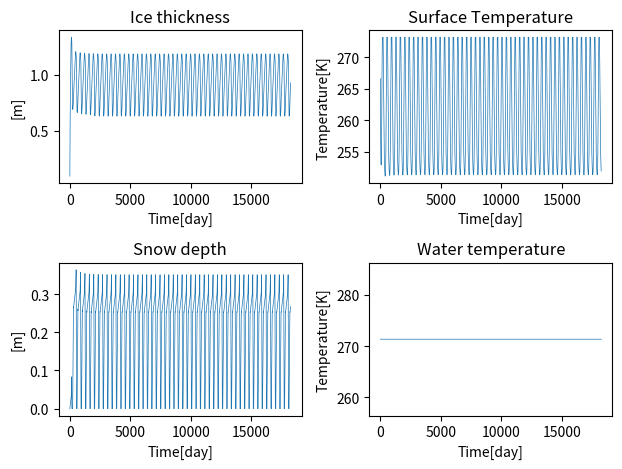

Write the Python code that produced this figure.
import numpy as np
import matplotlib.pyplot as plt
from scipy import optimize

#Variables et constantes---------------------------------------------------------------------------------------------------------------------
#Physical constants
Lfus = 3.35e5           #Latent heat of fusion for water [J/kg]
rhoi = 917              #Sea ice density [kg/m3]
ki = 2.2                #Sea ice thermal conductivity [W/m/K]
ks = 0.31               #Snow thermal conductivity [W/m/K]
sec_per_day = 86400     #Second in one day [s/day]
epsilon = 0.99          #surface emissivity
sigma = 5.67e-8         #Stefan-Boltzmann constantes
Kelvin = 273.15         #Conversion from Celsius to Kelvin           

#Bottom boundary condition
T_bo = -1.8          #Bottom temperature [C]



#conditions initiales
thick_0 = 0.1       #épaisseur initiale [m]
T_0 = -10           #température initiale [C]
Q_w = 5             #flux de chaleur océanique [W/m^2]
snow_0 = 0.00       #initiale snow thickness [m]
nbry = 50            #nombre d'année souhaité
alb = 0.8           #surface albedo

h_w = 50            #épaisseur de la couche mélangée [m]
C_w = 4000          #Capacité calorifique de l'eau [J/kg/K]
alb_w = 0.1         #albedo de l'eau 
rhow = 1025         #densité de l'eau [kg/m^3]

alb_s = 0.8         #albedo de la neige
rhos = 330          #densité de la neige [kg/m^3]

N_d = nbry*365      #nombre de jour dans x années



#Fonction de calcul des flux de surface-----------------------------------------------------------------------------------------------------------
#Other physical constants




Q_SOL = np.zeros(N_d)       #flux de chaleur solaire
Q_NSOL = np.zeros(N_d)      #flux de chaleur non solaire

def solar_flux(day):
    
    Q_sol= 314 * np.exp((-(day-164)**2)/4608)
    return(Q_sol)

def non_solar_flux(day):
    
    Q_nsol = 118 * np.exp((-0.5*(day-206)**2)/(53**2))+179
    return(Q_nsol)
    
    
#Fonction qui calcul la température de surface de la glace----------------------------------------------------------------------------------------
T_0K = T_0 + Kelvin        #conversion en Kelvin
T_boK = T_bo + Kelvin      #conversion en Kelvin
x0 = 200.15                #valeur de départ N-R

def f(T_su,h,ki,epsilon,sigma,alb,day):
    return (-(h*epsilon*sigma)/ki*T_su**4 - T_su + h/ki*((solar_flux(day))*(1-alb)+non_solar_flux(day))+T_boK)
 
def df(T_su,h,ki,epsilon,sigma,alb,day):
    return (-(4*h*epsilon*sigma)/ki*T_su**3-1)


def get_root(h,ki,epsilon,sigma,alb,day):
    root = optimize.newton(f,x0,fprime = df, args= (h,ki,epsilon,sigma,alb,day))
    return(root)
    
     

#Definition des vecteurs--------------------------------------------------------------------------------------------------------------------------
thick_temp = np.zeros(N_d) #Epaisseur de la glace 
thick_temp[0] = thick_0
Q_csurf = np.zeros(N_d) #Flux de chaleur en surface [W/m^2]
ROOT_surf = np.zeros(N_d) #Température de surface de la glace [K]
Q_net = np.zeros(N_d) #Flux de chaleur net [W/m^2]
doy = (np.arange(0,N_d))%365+1 #vecteur multi-year 1-365 pour chaque année
T_w = np.zeros(N_d) #Température de la couche de mélange [K] 
T_w[0] = T_boK  
h_s = np.zeros(N_d) #Epaisseur de neige
h_s[0] = 0
deltaH = np.zeros(N_d) #Couche de neige qui devient de la glace

#Fonction qui calcul les chutes de neige dans l'année----------------------------------------------------------------------------------------------
def get_snowfall(day,h_s):
    
    if day >= 232 and day <= 303: 
        snowfall = h_s +   0.3/71
    elif day >= 305 and day <= 365:
        snowfall = h_s +  0.05/181
    elif day >= 1 and day <= 120:
        snowfall = h_s + 0.05/181
    elif day >= 121 and day <= 151:    
        snowfall = h_s +  0.05/31
    else:
        snowfall = h_s
    return(snowfall)
 
 
#Fonction qui calcul l'épaisseur de glace en tenant compte de la température de la couche de mélange et de la neige---------------------------------------------------------------
def get_thick_temp(T_boK, ki, ks, rhoi, Lfus, snow_0, Q_w, epsilon,sigma, alb, N_d):

    for j in range(0,N_d-1):
    
        doy = (np.arange(0,N_d))%365+1   #vecteur année 1-365 pour chaque année
        
        if thick_temp[j] > 0:    #-----------------------------------------partie où il y a tjrs de la glace--------------------------------------
            T_w[j] = T_boK                  
            ROOT_surf[j] = get_root(thick_temp[j],ki,epsilon,sigma,alb,doy[j])
            deltaH[j] = (rhos*h_s[j] + rhoi*thick_temp[j] - rhow*thick_temp[j])/(rhow+rhos-rhoi)                         
            
            if ROOT_surf[j] >= 273.15:
                ROOT_surf[j] = 273.15
                h_s[j+1] = get_snowfall(doy[j],h_s[j])
                
                if h_s[j] > 0:                                                          #fonte de la neige
                    Q_net[j] = (1-alb_s)*solar_flux(doy[j]) + non_solar_flux(doy[j]) - epsilon*sigma*273.15**4                       
                    h_s[j+1] = get_snowfall(doy[j],h_s[j]) - (Q_net[j])*sec_per_day/(rhos*Lfus)
                    Q_csurf[j] = (ki*ks*(thick_temp[j]+h_s[j]))/(ki*h_s[j]+ks*thick_temp[j]) * (ROOT_surf[j]-T_boK)/(thick_temp[j]+h_s[j])
                    thick_temp[j+1] = thick_temp[j] - (Q_csurf[j]+Q_w)*sec_per_day/(rhoi*Lfus) 
                    if deltaH[j] > 0:
                        thick_temp[j+1] = thick_temp[j+1] + deltaH[j]
                        h_s[j+1] = h_s[j+1] - deltaH[j]
                elif h_s[j] <= 0:                                                       #pas de neige => fonte de la glace de mer 
                    h_s[j] = 0
                    Q_csurf[j] = ki * (ROOT_surf[j]-T_boK)/(thick_temp[j])    
                    Q_net[j] = (1-alb)*solar_flux(doy[j]) + non_solar_flux(doy[j]) - epsilon*sigma*273.15**4
                    thick_temp[j+1] = thick_temp[j] - (Q_csurf[j]+Q_w+Q_net[j])*sec_per_day/(rhoi*Lfus)

            else:
                h_s[j+1] = get_snowfall(doy[j],h_s[j])  
                if thick_temp[j] >= 0.1:                                                #formation de la glace de mer avec neige 
                    if h_s[j] < 0:
                        h_s[j] = 0
   
                    Q_csurf[j] = (ki*ks*(thick_temp[j]+h_s[j]))/(ki*h_s[j]+ks*thick_temp[j]) * (ROOT_surf[j]-T_boK)/(thick_temp[j]+h_s[j])    
                    thick_temp[j+1] =  thick_temp[j] - (Q_csurf[j]+Q_w)*sec_per_day/(rhoi*Lfus) 
                    if deltaH[j] > 0:
                        thick_temp[j+1] = thick_temp[j+1] + deltaH[j]
                        h_s[j+1] = h_s[j+1] - deltaH[j]                     
                    
                else:                                                                   #formation de la glace de mer sans neige 
                    if h_s[j] < 0:
                        h_s[j] = 0
                    Q_csurf[j] = ki * (ROOT_surf[j]-T_boK)/(thick_temp[j])
                    thick_temp[j+1] =  thick_temp[j] - (Q_csurf[j]+Q_w)*sec_per_day/(rhoi*Lfus)
           
        if thick_temp[j] <= 0:     #-------------------------------------partie où il n'y a pas tjrs de la glace-----------------------------------------------------
            thick_temp[j] = 0
            
            Q_net[j] = (1-alb_w)*solar_flux(doy[j]) + non_solar_flux(doy[j]) - epsilon*sigma*273.15**4 #flux de chaleur absorbé par l'océan 
            h_s[j] = 0                                                                  #set la neige à 0 car elle tombe dans l'eau
            
            T_w[j] =  T_w[j-1] + (Q_net[j])*sec_per_day/(rhow*C_w*h_w) 
            if T_w[j] > T_boK:                                                          #temperature non suffisante (trop haute) pour faire de la glace 
                thick_temp[j+1] = 0
            else:
                T_w[j] = T_boK
                thick_temp[j+1] = thick_temp[j] - (Q_net[j])*sec_per_day/(rhoi*Lfus)    #pour relancer la glace
                if thick_temp[j+1] >=0.1:
                    h_s[j+1] = get_snowfall(doy[j],h_s[j]) 
            
           

        
       
    
        
    return(thick_temp, ROOT_surf, T_w, h_s) 



    



#Sortie des vecteurs et figures---------------------------------------------------------------------------------------------------------------------------------------------

thick_temp = get_thick_temp(T_boK, ki, ks, rhoi, Lfus, snow_0, Q_w, epsilon,sigma, alb, N_d)[0]  
ROOT_surf = get_thick_temp(T_boK, ki, ks, rhoi, Lfus, snow_0, Q_w, epsilon,sigma, alb, N_d)[1]
T_w = get_thick_temp(T_boK, ki, ks, rhoi, Lfus, snow_0, Q_w, epsilon,sigma, alb, N_d)[2]
h_s = get_thick_temp(T_boK, ki, ks, rhoi, Lfus, snow_0, Q_w, epsilon,sigma, alb, N_d)[3]

ROOT_surf[-1] = get_root(thick_temp[-1], ki, epsilon,sigma,alb,doy[-1])                                                     #dernière case du vecteur température de surface de la glace 
Q_csurf[-1] = (ki*ks*(thick_temp[-1]+snow_0))/(ki*snow_0+ks*thick_temp[-1]) * (ROOT_surf[-1]-T_boK)/(thick_temp[-1]+snow_0) #dernière case du vecteur de flux de chaleur de surface 
T_w[-1] =  T_w[-2] + (Q_net[-1])*sec_per_day/(rhow*C_w*h_w)                                                                 #dernière case du vecteur de la température de la couche de mélange

day_x = np.arange(1,N_d+1) #vecteur temps


fig, axs = plt.subplots(2, 2)
axs[0, 0].plot(day_x, thick_temp, linewidth = 0.5)
axs[0, 0].set_title("Ice thickness")
axs[0, 0].set_xlabel("Time[day]")
axs[0, 0].set_ylabel("[m]")
axs[1, 0].plot(day_x, h_s, linewidth = 0.5)
axs[1, 0].set_title("Snow depth")
axs[1, 0].set_xlabel("Time[day]")
axs[1, 0].set_ylabel("[m]")
axs[0, 1].plot(day_x, ROOT_surf, linewidth = 0.5)
axs[0, 1].set_title("Surface Temperature")
axs[0, 1].set_xlabel("Time[day]")
axs[0, 1].set_ylabel("Temperature[K]")
axs[1, 1].plot(day_x, T_w, linewidth = 0.5)
axs[1, 1].set_title("Water temperature")
axs[1, 1].set_xlabel("Time[day]")
axs[1, 1].set_ylabel("Temperature[K]")
fig.tight_layout()
plt.savefig('fig7')
plt.show()






